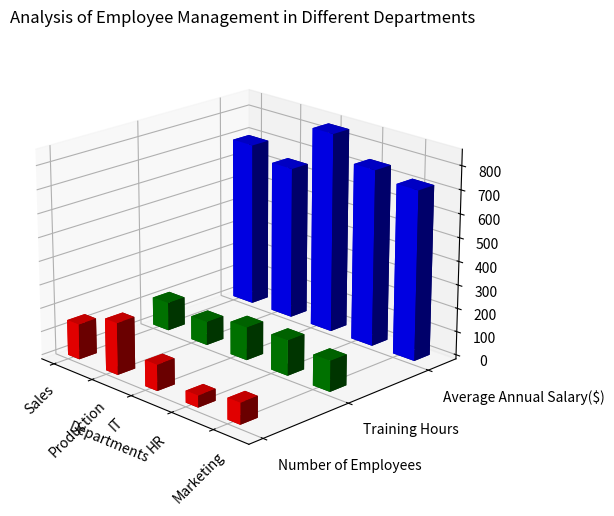

Here is the Python script that generated this plot: (Note: this script raises an exception after producing the figure.)
import numpy as np
import matplotlib.pyplot as plt

data = """Department,Number of Employees,Training Hours,Average Annual Salary($)
Sales,150,120,700
Production,220,100,650
IT,110,140,850
HR,50,150,750
Marketing,90,130,720"""

lines = data.split("\n")
y_values = lines[0].split(",")
x_values = [line.split(",")[0] for line in lines[1:]]
data = np.array([[np.float32(value) for value in line.split(",")[1:]] for line in lines[1:]])

fig = plt.figure(figsize=(12, 6))
ax = fig.add_subplot(projection='3d')

colors = ['red', 'green', 'blue']
width_depth = [0.3, 0.4, 0.5]

for i in range(data.shape[1]):
    x = np.arange(len(x_values))
    y = [i]*len(x_values)
    z = np.zeros(len(x_values))
    dx = np.ones(len(x_values))*width_depth[i]
    dy = np.ones(len(x_values))*0.2
    dz = data[:, i]
    ax.bar3d(x, y, z, dx, dy, dz, color=colors[i])

ax.set_xlabel('Departments')
ax.set_xticks(np.arange(len(x_values)))
ax.set_xticklabels(x_values, rotation=45)
ax.set_yticks(np.arange(len(y_values[1:])))
ax.set_yticklabels(y_values[1:], ha='left')

plt.title('Analysis of Employee Management in Different Departments')
plt.grid(True)
ax.view_init(elev=20, azim=-45)
plt.tight_layout()
plt.savefig('/cpfs01/user/yehancheng/workspace/datasets/SimChartV2/demo/3D/png/250_202312310050.png')
plt.clf()
